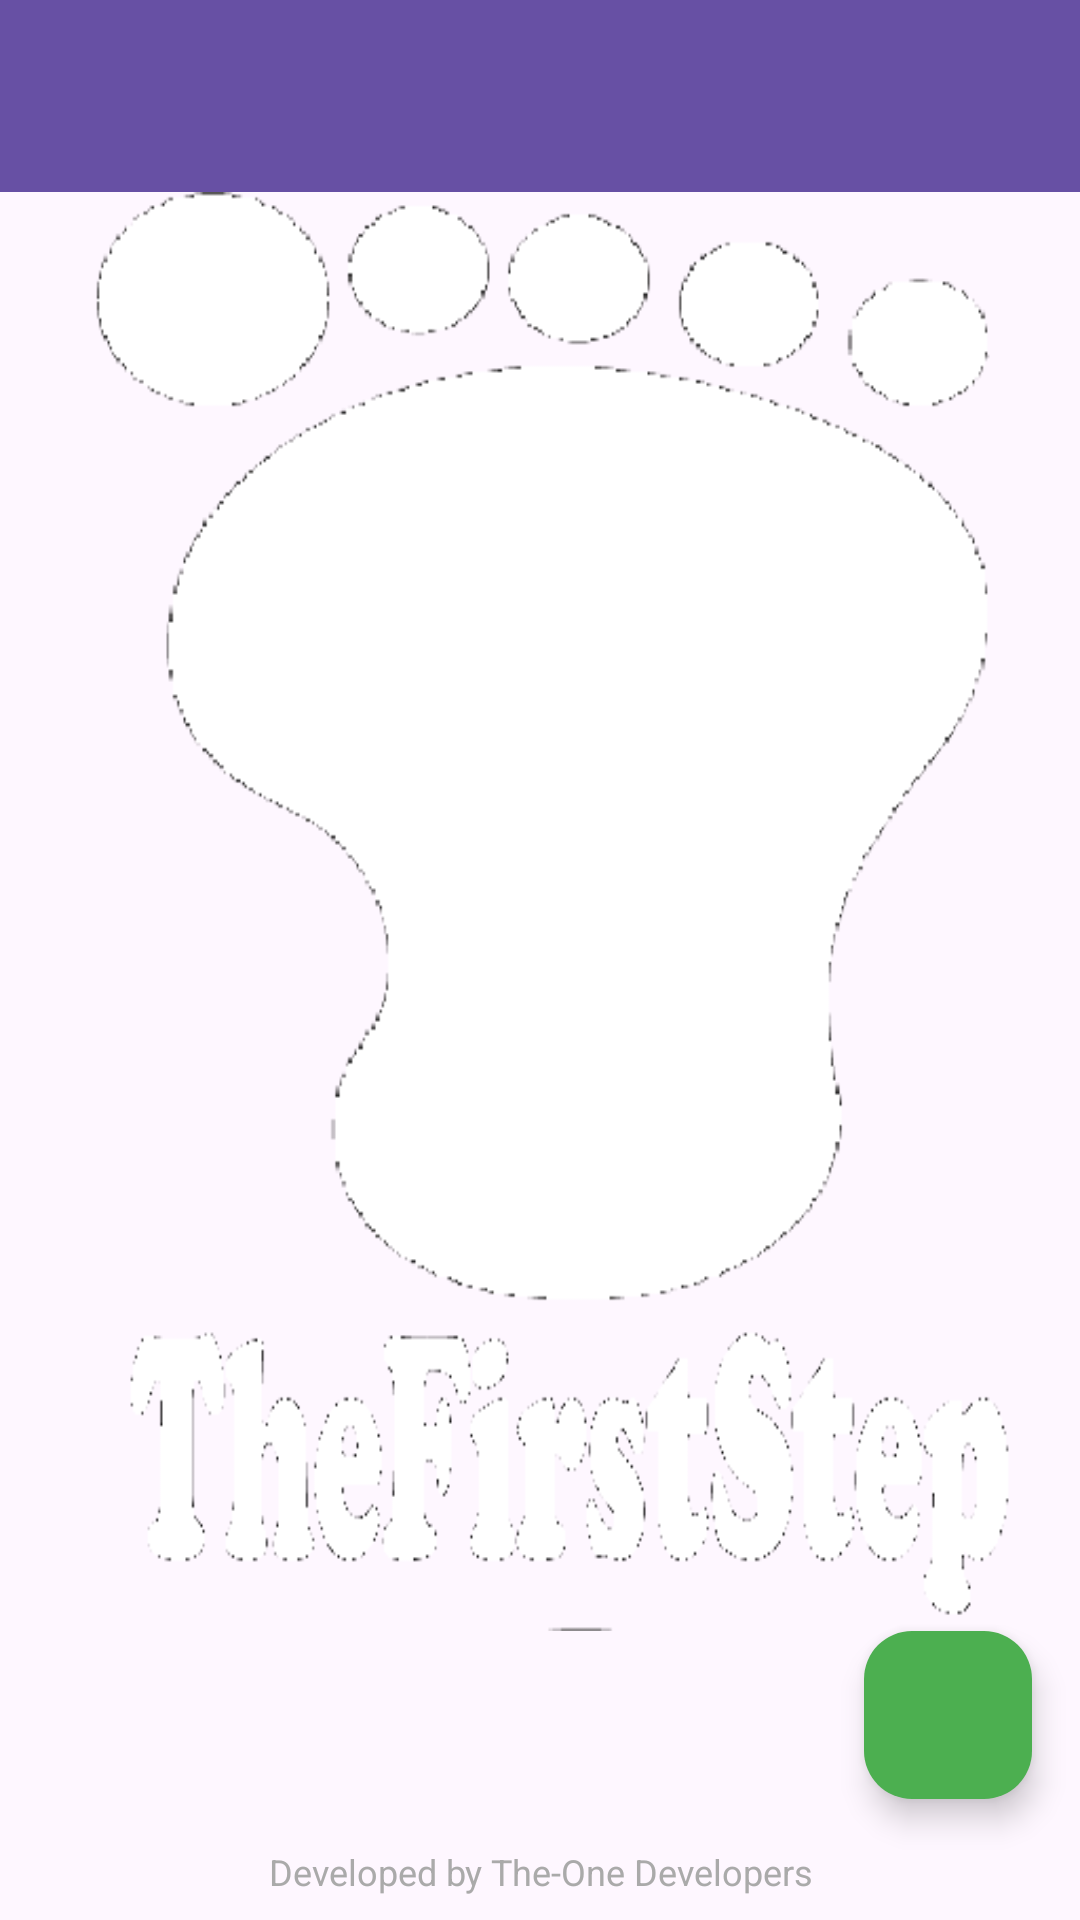

This screen was rendered from an Android layout file. Write that file and the resources it references.
<!-- AndroidManifest.xml: application theme Theme.Thefirststep -->
<!-- res/layout/activity_main.xml -->
<androidx.drawerlayout.widget.DrawerLayout xmlns:android="http://schemas.android.com/apk/res/android"
    xmlns:app="http://schemas.android.com/apk/res-auto"
    android:id="@+id/drawerLayout"
    android:layout_width="match_parent"
    android:layout_height="match_parent">

    
    <LinearLayout
        android:orientation="vertical"
        android:layout_width="match_parent"
        android:layout_height="match_parent">
        
        <androidx.appcompat.widget.Toolbar
            android:id="@+id/toolbar"
            android:layout_width="match_parent"
            android:layout_height="wrap_content"
            android:background="?attr/colorPrimary"
            android:theme="@style/ThemeOverlay.AppCompat.Dark.ActionBar"
            android:title="@string/the_firststep"
            android:titleTextColor="@android:color/white"
            app:popupTheme="@style/ThemeOverlay.AppCompat.Light" />

        
        <androidx.recyclerview.widget.RecyclerView
            android:id="@+id/recyclerViewMain"
            android:layout_width="match_parent"
            android:layout_height="0dp"
            android:layout_weight="1"
            android:padding="10dp"
            android:background="@drawable/background"
            android:contentDescription="@string/beneficiaries_list"/>

        
        <com.google.android.material.floatingactionbutton.FloatingActionButton
            android:id="@+id/goToEntryButton"
            android:layout_width="wrap_content"
            android:layout_height="wrap_content"
            android:layout_gravity="end"
            android:layout_marginStart="8dp"
            android:layout_marginEnd="16dp"
            android:layout_marginBottom="16dp"
            app:layout_constraintBottom_toBottomOf="parent"
            app:layout_constraintStart_toStartOf="parent"
            android:contentDescription="@string/add_new_beneficiary"
            android:src="@drawable/baseline_add_24"
            app:backgroundTint="@color/colorPrimary"
            app:tint="@android:color/white" />

        <TextView
            android:id="@+id/developerCredit"
            android:layout_width="match_parent"
            android:layout_height="wrap_content"
            android:text="@string/developed_by_the_one_developers"
            android:textAlignment="center"
            android:textColor="@android:color/darker_gray"
            android:textSize="12sp"
            android:paddingBottom="8dp"/>

    </LinearLayout>

    
    <com.google.android.material.navigation.NavigationView
        android:id="@+id/navigationView"
        android:layout_width="wrap_content"
        android:layout_height="match_parent"
        android:layout_gravity="start"
        app:menu="@menu/drawer_menu"
        app:headerLayout="@layout/drawer_header" />

</androidx.drawerlayout.widget.DrawerLayout>
<!-- res/layout/drawer_header.xml (included above) -->
<LinearLayout xmlns:android="http://schemas.android.com/apk/res/android"
    android:orientation="vertical"
    android:background="@color/darkGlass"
    android:layout_width="match_parent"
    android:layout_height="100dp"
    android:padding="16dp"
    android:gravity="bottom">

    <TextView
        android:text="Welcome!"
        android:textSize="20sp"
        android:textColor="@android:color/white"
        android:layout_width="wrap_content"
        android:layout_height="wrap_content"/>
</LinearLayout>
<!-- resources referenced by this layout -->
<resources>
  <color name="colorPrimary">#4CAF50</color>
  <color name="darkGlass">#33000000</color>
  <!-- drawable background: jpg bitmap (drawable, 41837 bytes) -->
  <string name="add_new_beneficiary">Add New Beneficiary</string>
  <string name="beneficiaries_list">beneficiaries List</string>
  <string name="developed_by_the_one_developers">Developed by The-One Developers</string>
  <string name="the_firststep">The FirstStep</string>
  <style name="Theme.Thefirststep" parent="Base.Theme.Thefirststep" />
  <style name="Base.Theme.Thefirststep" parent="Theme.Material3.DayNight.NoActionBar">
          
          
      </style>
</resources>
